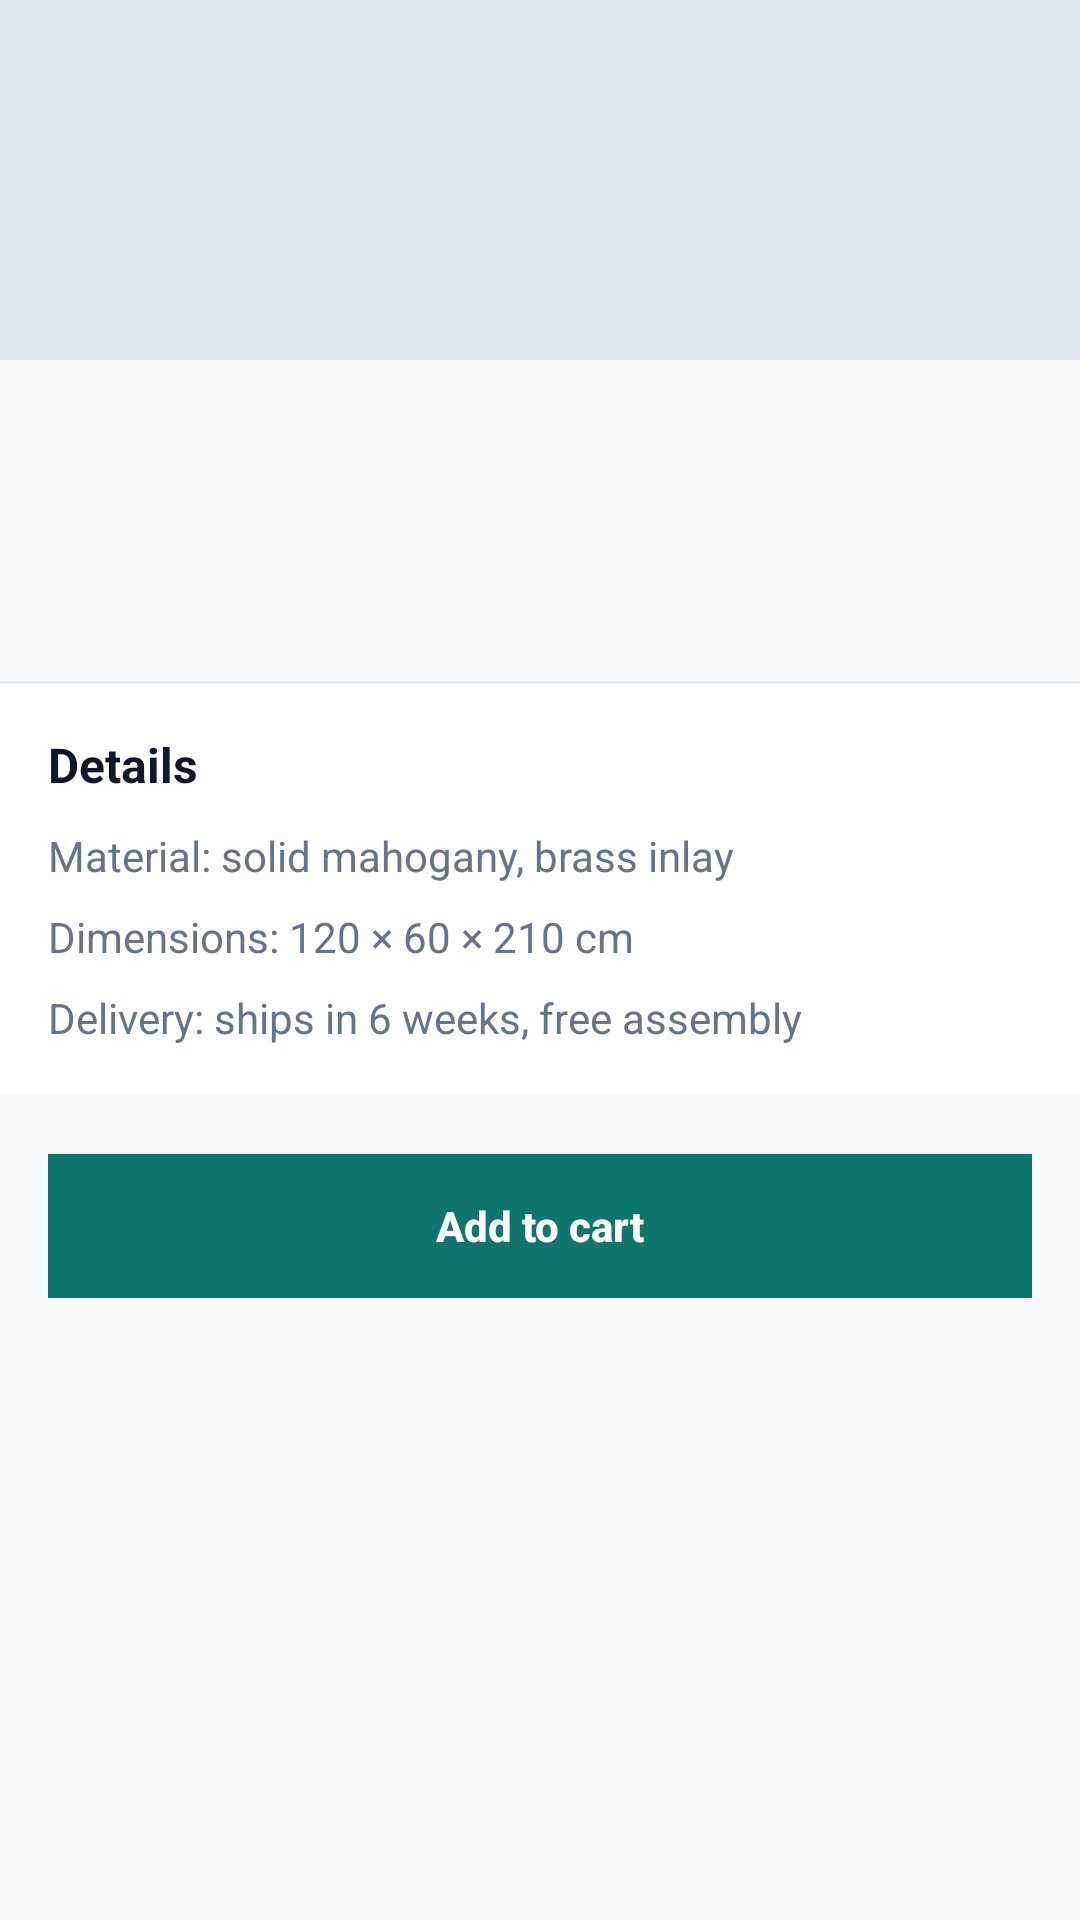

The Android layout XML behind this screen, and the referenced resources:
<!-- AndroidManifest.xml: application theme AppTheme -->
<!-- res/layout/activity_product.xml -->
<?xml version="1.0" encoding="utf-8"?>
<ScrollView xmlns:android="http://schemas.android.com/apk/res/android"
    android:id="@+id/product_root"
    android:layout_width="match_parent"
    android:layout_height="match_parent"
    android:background="@color/bg">

    <LinearLayout
        android:layout_width="match_parent"
        android:layout_height="wrap_content"
        android:orientation="vertical">

        <View
            android:id="@+id/iv_product_image"
            android:layout_width="match_parent"
            android:layout_height="120dp"
            android:background="@color/divider" />

        <LinearLayout
            android:layout_width="match_parent"
            android:layout_height="wrap_content"
            android:orientation="vertical"
            android:padding="16dp">

            <TextView
                android:id="@+id/tv_product_title"
                android:layout_width="match_parent"
                android:layout_height="wrap_content"
                android:maxLines="2"
                android:textColor="@color/text_primary"
                android:textSize="22sp"
                android:textStyle="bold" />

            
            <TextView
                android:id="@+id/tv_product_price"
                android:layout_width="match_parent"
                android:layout_height="wrap_content"
                android:layout_marginTop="-16dp"
                android:textColor="@color/brand"
                android:textSize="20sp"
                android:textStyle="bold" />

            <TextView
                android:id="@+id/tv_product_desc"
                android:layout_width="match_parent"
                android:layout_height="wrap_content"
                android:layout_marginTop="14dp"
                android:textColor="@color/text_muted"
                android:textSize="15sp"
                android:lineSpacingExtra="4dp" />

        </LinearLayout>

        <View
            android:layout_width="match_parent"
            android:layout_height="1dp"
            android:background="@color/divider" />

        <LinearLayout
            android:layout_width="match_parent"
            android:layout_height="wrap_content"
            android:orientation="vertical"
            android:padding="16dp"
            android:background="@color/surface">

            <TextView
                android:id="@+id/tv_specs_header"
                android:layout_width="match_parent"
                android:layout_height="wrap_content"
                android:text="@string/specs_header"
                android:textColor="@color/text_primary"
                android:textSize="16sp"
                android:textStyle="bold" />

            <TextView
                android:id="@+id/tv_spec_material"
                android:layout_width="match_parent"
                android:layout_height="wrap_content"
                android:layout_marginTop="10dp"
                android:text="@string/spec_material"
                android:textColor="@color/text_muted"
                android:textSize="14sp" />

            <TextView
                android:id="@+id/tv_spec_dimensions"
                android:layout_width="match_parent"
                android:layout_height="wrap_content"
                android:layout_marginTop="8dp"
                android:text="@string/spec_dimensions"
                android:textColor="@color/text_muted"
                android:textSize="14sp" />

            <TextView
                android:id="@+id/tv_spec_delivery"
                android:layout_width="match_parent"
                android:layout_height="wrap_content"
                android:layout_marginTop="8dp"
                android:text="@string/spec_delivery"
                android:textColor="@color/text_muted"
                android:textSize="14sp" />

        </LinearLayout>

        <LinearLayout
            android:layout_width="match_parent"
            android:layout_height="wrap_content"
            android:orientation="vertical"
            android:padding="16dp">

            <Button
                android:id="@+id/btn_add_cart"
                style="@style/PrimaryButton"
                android:layout_marginTop="4dp"
                android:text="@string/add_to_cart" />

        </LinearLayout>

    </LinearLayout>
</ScrollView>
<!-- resources referenced by this layout -->
<resources>
  <color name="bg">#F8FAFC</color>
  <color name="brand">#0F766E</color>
  <color name="divider">#E2E8F0</color>
  <color name="surface">#FFFFFF</color>
  <color name="text_muted">#64748B</color>
  <color name="text_primary">#0F172A</color>
  <string name="add_to_cart">Add to cart</string>
  <string name="spec_delivery">Delivery: ships in 6 weeks, free assembly</string>
  <string name="spec_dimensions">Dimensions: 120 × 60 × 210 cm</string>
  <string name="spec_material">Material: solid mahogany, brass inlay</string>
  <string name="specs_header">Details</string>
  <style name="PrimaryButton">
          <item name="android:layout_width">match_parent</item>
          <item name="android:layout_height">wrap_content</item>
          <item name="android:layout_marginTop">20dp</item>
          <item name="android:padding">14dp</item>
          <item name="android:background">@color/brand</item>
          <item name="android:textColor">#FFFFFF</item>
          <item name="android:textStyle">bold</item>
          <item name="android:textAllCaps">false</item>
      </style>
  <style name="AppTheme" parent="@android:style/Theme.Material.Light.DarkActionBar">
          <item name="android:colorPrimary">@color/brand</item>
          <item name="android:colorPrimaryDark">@color/brand_dark</item>
          <item name="android:colorAccent">@color/accent</item>
          <item name="android:windowBackground">@color/bg</item>
      </style>
  <color name="brand_dark">#115E59</color>
  <color name="accent">#F59E0B</color>
</resources>
